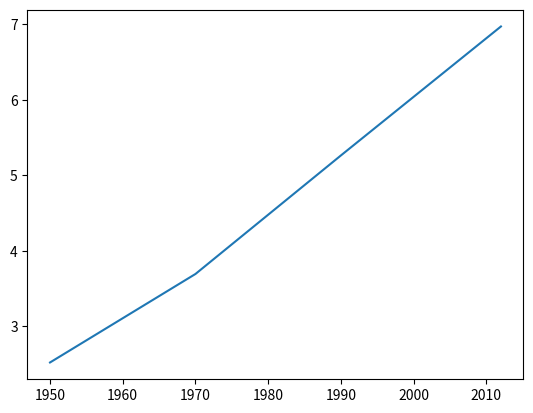

Python code for this plot:
import matplotlib.pyplot as plt
year = [1950,1970,1990,2012]
pop = [2.519,3.692,5.263,6.972]
plt.plot(year,pop)
plt.show()
